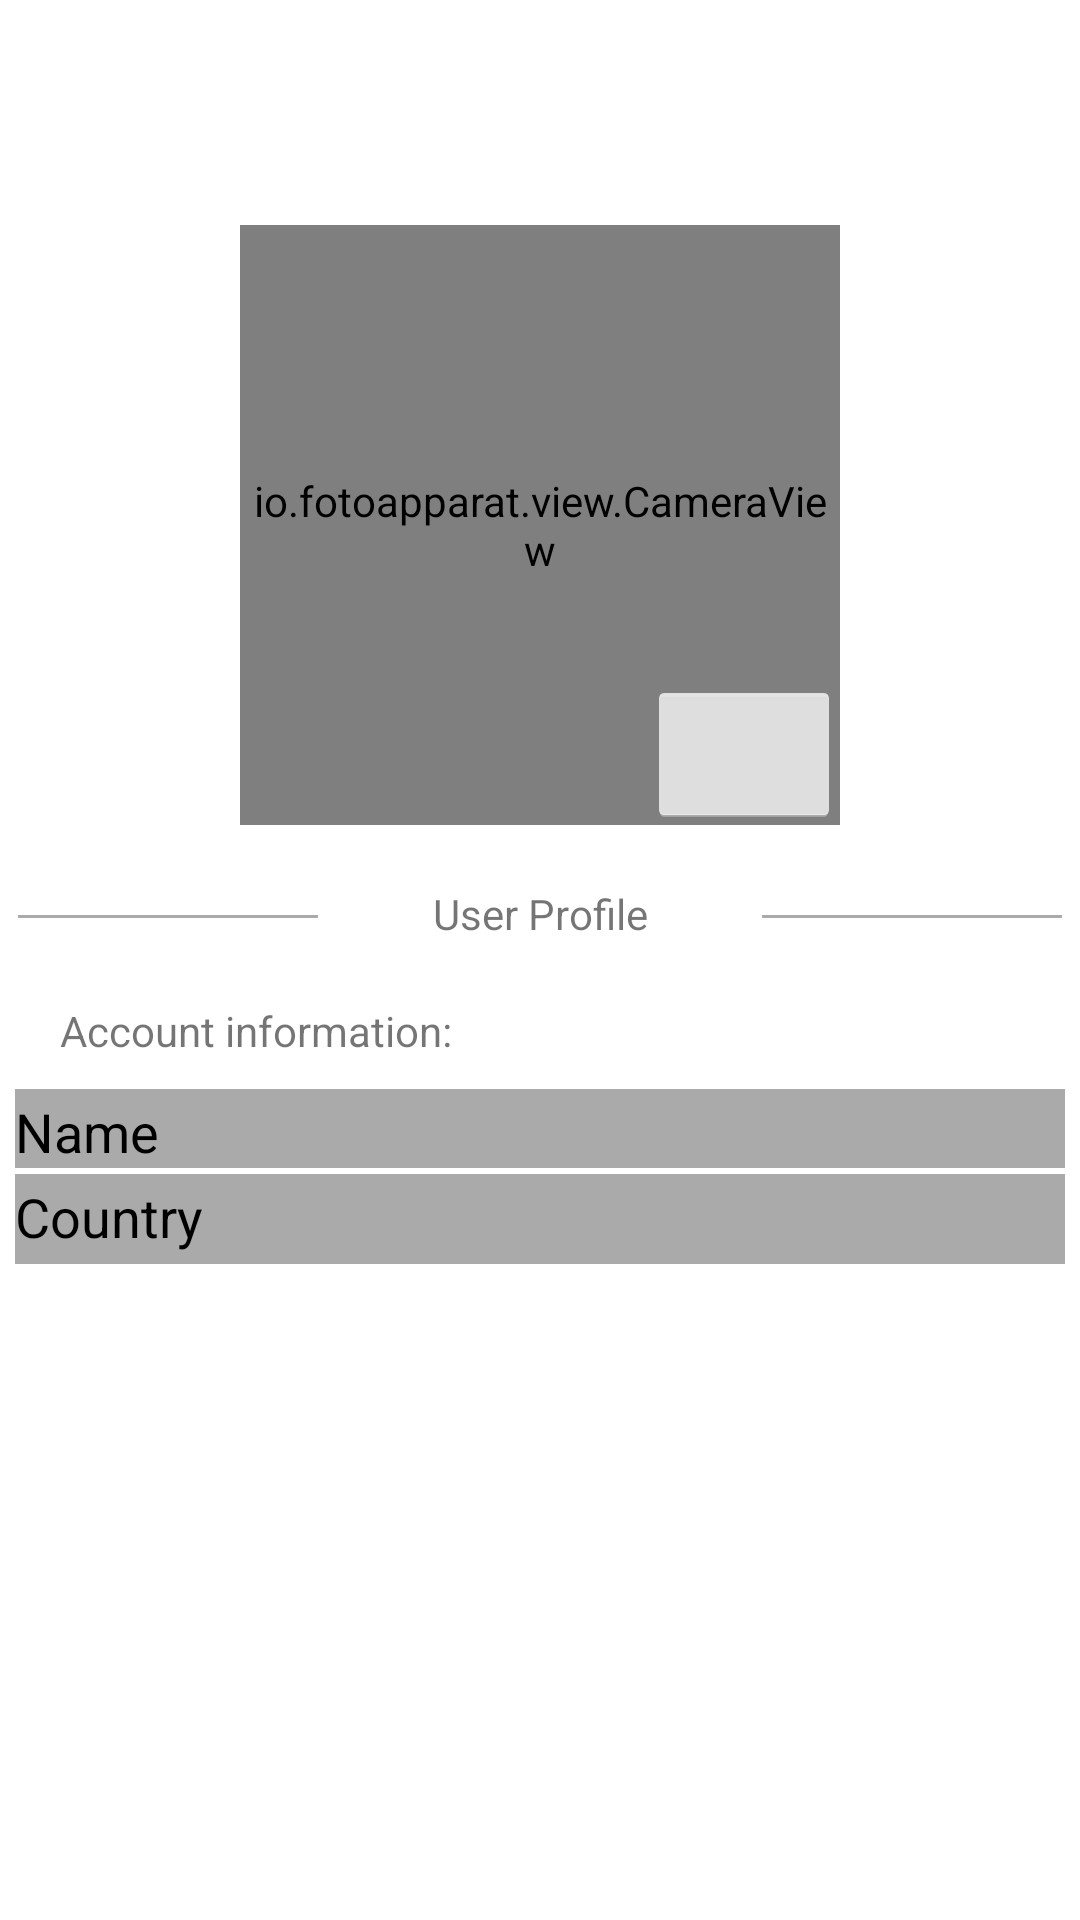

Reconstruct the res/layout file that produces this screen, plus the resources it refers to.
<!-- AndroidManifest.xml: application theme Theme.Intents_Home_Work -->
<!-- res/layout/activity_main.xml -->
<?xml version="1.0" encoding="utf-8"?>
<androidx.constraintlayout.widget.ConstraintLayout xmlns:android="http://schemas.android.com/apk/res/android"
    xmlns:app="http://schemas.android.com/apk/res-auto"
    xmlns:tools="http://schemas.android.com/tools"
    android:layout_width="match_parent"
    android:layout_height="match_parent"
    tools:context=".MainActivity">

    <io.fotoapparat.view.CameraView

        android:id="@+id/avatar"
        android:layout_width="200dp"
        android:layout_height="200dp"
        android:layout_marginTop="75dp"
        android:adjustViewBounds="true"
        app:layout_constraintLeft_toLeftOf="parent"
        app:layout_constraintRight_toRightOf="parent"
        app:layout_constraintTop_toTopOf="parent"
        app:srcCompat="@drawable/ic_launcher_foreground"

        tools:visibility="visible" />

    <Button
        android:id="@+id/camera_btn"
        style="@android:style/Widget.Holo.Button"
        android:layout_width="wrap_content"
        android:layout_height="wrap_content"
        app:backgroundTint="@color/white"
        app:drawableEndCompat="@drawable/camera"
        app:layout_constraintBottom_toBottomOf="@id/avatar"
        app:layout_constraintRight_toRightOf="@id/avatar"
        />

    <View

        android:id="@+id/left_viev"
        android:layout_width="100dp"
        android:layout_height="1dp"
        android:layout_marginTop="30dp"
        android:background="@android:color/darker_gray"
        app:layout_constraintLeft_toLeftOf="parent"
        app:layout_constraintRight_toLeftOf="@id/user_name"
        app:layout_constraintTop_toBottomOf="@id/avatar" />

    <View

        android:id="@+id/right_viev"
        android:layout_width="100dp"
        android:layout_height="1dp"
        android:layout_marginTop="30dp"
        android:background="@android:color/darker_gray"
        app:layout_constraintLeft_toRightOf="@id/user_name"
        app:layout_constraintRight_toRightOf="parent"
        app:layout_constraintTop_toBottomOf="@id/avatar" />

    <TextView
        android:id="@+id/user_name"
        android:layout_width="136dp"
        android:layout_height="wrap_content"
        android:layout_marginTop="20dp"
        android:gravity="center"
        android:text="User Profile"
        app:layout_constraintLeft_toRightOf="@id/left_viev"
        app:layout_constraintRight_toLeftOf="@id/right_viev"
        app:layout_constraintTop_toBottomOf="@id/avatar" />

    <TextView
        android:id="@+id/about"
        android:layout_width="wrap_content"
        android:layout_height="wrap_content"
        app:layout_constraintTop_toBottomOf="@id/user_name"
        android:layout_marginTop="20dp"
        app:layout_constraintLeft_toLeftOf="parent"
        android:layout_marginLeft="20dp"
        android:text="Account information:"/>

    <TextView
        android:id="@+id/a_m_name"
        android:layout_width="350dp"
        android:layout_height="wrap_content"
        android:text="@string/name"
        android:textSize="18dp"
        android:paddingTop="2dp"
        android:textColor="@color/black"
        android:background="@android:color/darker_gray"
        app:layout_constraintLeft_toLeftOf="parent"
        app:layout_constraintRight_toRightOf="parent"
        app:layout_constraintTop_toBottomOf="@id/about"
        android:layout_marginTop="10dp"
        app:drawableEndCompat="@drawable/arrow_forward"

        />

    <TextView
        android:id="@+id/a_m_country"
        android:layout_width="350dp"
        android:layout_height="30dp"
        android:text="@string/country"
        android:textSize="18dp"
        android:paddingTop="2dp"
        android:textColor="@color/black"
        android:background="@android:color/darker_gray"
        app:layout_constraintLeft_toLeftOf="parent"
        app:layout_constraintRight_toRightOf="parent"
        app:layout_constraintTop_toBottomOf="@id/a_m_name"
        android:layout_marginTop="2dp"
        app:drawableEndCompat="@drawable/arrow_forward"

        />

</androidx.constraintlayout.widget.ConstraintLayout>
<!-- resources referenced by this layout -->
<resources>
  <string name="country">Country</string>
  <string name="name">Name</string>
  <style name="Theme.Intents_Home_Work" parent="Theme.MaterialComponents.DayNight.DarkActionBar">
          
          <item name="colorPrimary">@color/purple_500</item>
          <item name="colorPrimaryVariant">@color/purple_700</item>
          <item name="colorOnPrimary">@color/white</item>
          
          <item name="colorSecondary">@color/teal_200</item>
          <item name="colorSecondaryVariant">@color/teal_700</item>
          <item name="colorOnSecondary">@color/black</item>
          
          <item name="android:statusBarColor" tools:targetApi="l">?attr/colorPrimaryVariant</item>
          
      </style>
  <!-- not gathered from this repository: default colours our renderer supplied (Android Studio template values) -->
  <color name="purple_500">#FF6200EE</color>
  <color name="purple_700">#FF3700B3</color>
  <color name="teal_200">#FF03DAC5</color>
  <color name="teal_700">#FF018786</color>
  <color name="black">#FF000000</color>
  <color name="white">#FFFFFFFF</color>
</resources>
